Run: headless pygame with SDL's dummy video driver; simulated clock (each Clock.tick advances the game by its frame time, no real sleeping); random seed 0; keys injected as events and as key.get_pressed() state; mouse plan: one left click at the window centre at the start of phase 2, then a move to the lower-right quarter at the start of phase 3.
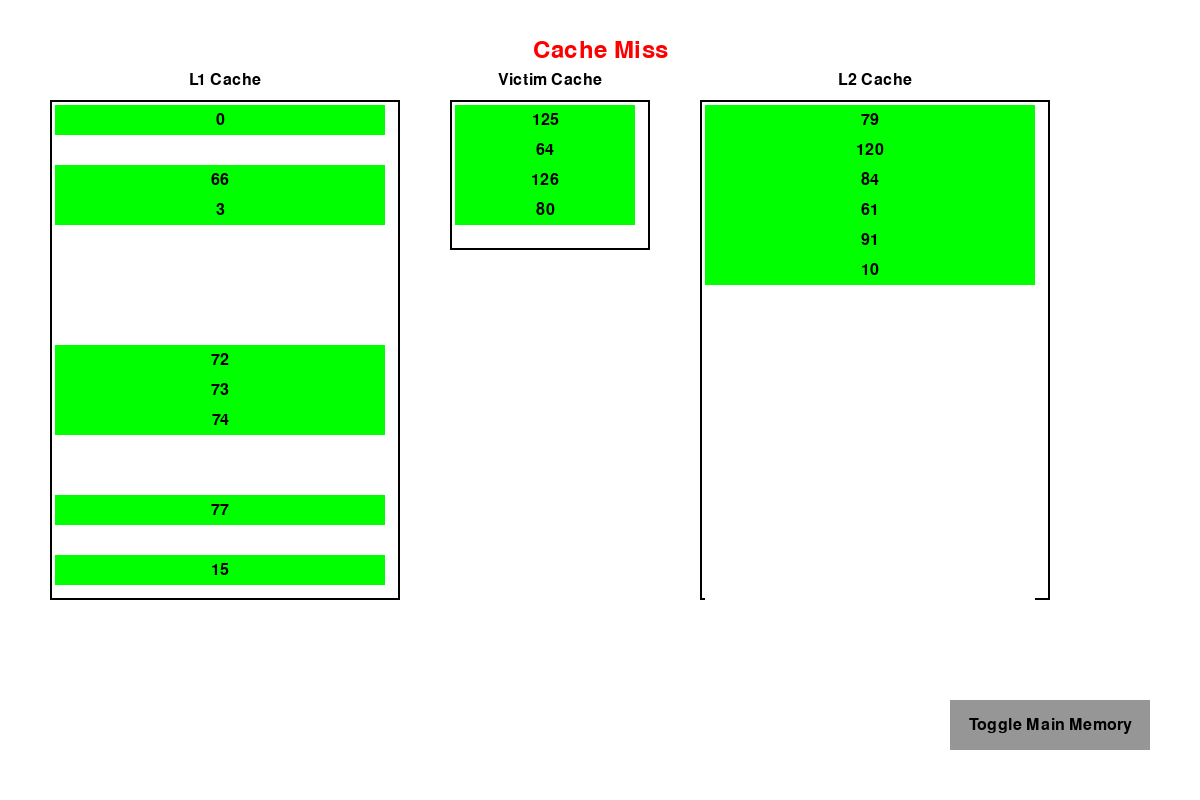
Frame 1 of 4 · flips 1–60 · no input
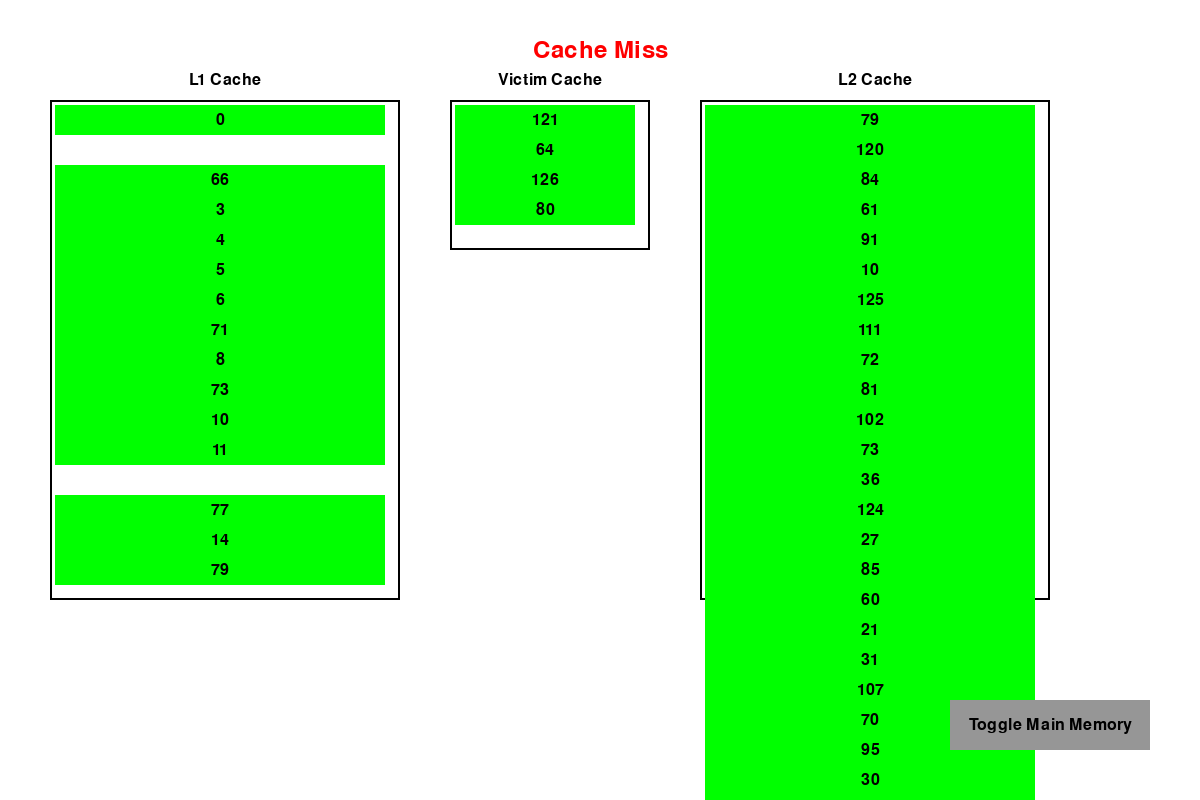
Frame 2 of 4 · flips 61–180 · clicked the window centre · tapped SPACE, RETURN · held RIGHT (→), D
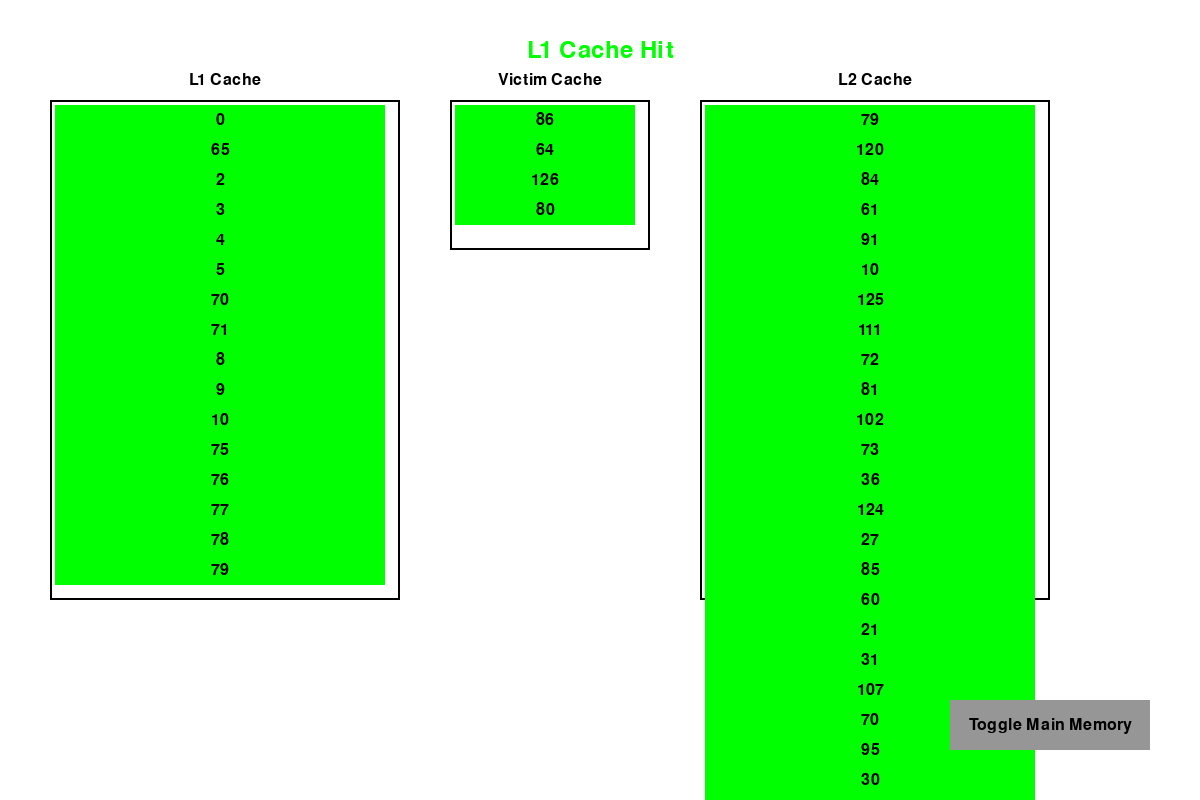
Frame 3 of 4 · flips 181–300 · moved the mouse to the lower-right quarter · held DOWN (↓), S
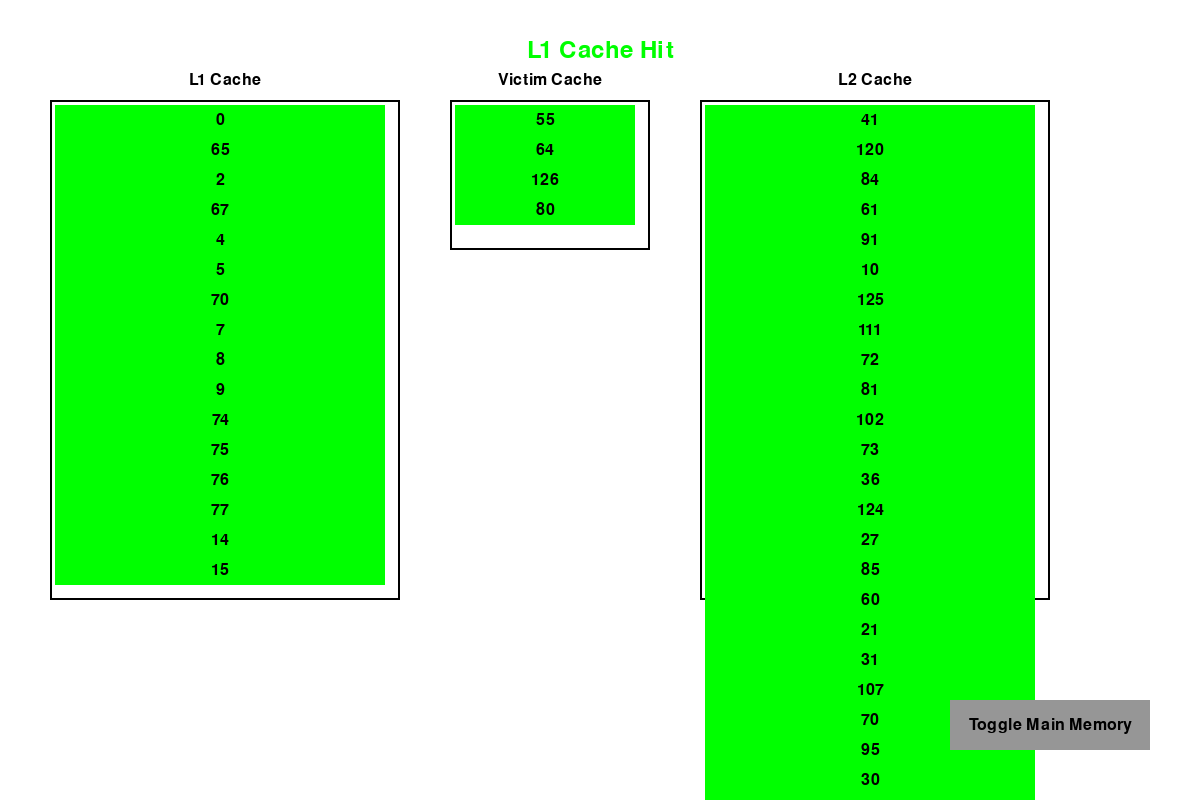
Frame 4 of 4 · flips 301–420 · held LEFT (←), A, UP (↑), W

The pygame program that drew these frames:

import pygame
import random
import time

# Initialize Pygame
pygame.init()

# Set the dimensions of the window
WINDOW_WIDTH = 1200
WINDOW_HEIGHT = 800
WINDOW_TITLE = "Cache Mapping Simulator"
BACKGROUND_COLOR = (255, 255, 255)

# Set up the window
window = pygame.display.set_mode((WINDOW_WIDTH, WINDOW_HEIGHT))
pygame.display.set_caption(WINDOW_TITLE)

# Define colors
WHITE = (255, 255, 255)
BLACK = (0, 0, 0)
RED = (255, 0, 0)
GREEN = (0, 255, 0)
BUTTON_COLOR = (150, 150, 150)

# Define cache and memory parameters
L1_CACHE_SIZE = 64
VICTIM_CACHE_SIZE = 4
L2_CACHE_SIZE = 128
MAIN_MEMORY_SIZE = 128
LINE_SIZE = 4

# Initialize caches and memory with random data
L1_cache = [None] * L1_CACHE_SIZE
victim_cache = [None] * VICTIM_CACHE_SIZE
L2_cache = [None] * L2_CACHE_SIZE
main_memory = list(range(MAIN_MEMORY_SIZE))

# Function to draw caches and memory
def draw_caches_and_memory(show_main_memory):
    # Draw L1 cache
    l1_cache_rect = pygame.Rect(50, 100, 350, 500)
    pygame.draw.rect(window, BLACK, l1_cache_rect, 2)
    font = pygame.font.SysFont(None, 24)
    text = font.render("L1 Cache", True, BLACK)
    text_rect = text.get_rect(center=(l1_cache_rect.centerx, l1_cache_rect.top - 20))
    window.blit(text, text_rect)
    for i, item in enumerate(L1_cache[:L1_CACHE_SIZE // LINE_SIZE]):
        cache_item_rect = pygame.Rect(55, 105 + i * 30, 330, 30)
        pygame.draw.rect(window, WHITE if item is None else GREEN, cache_item_rect)
        if item is not None:
            text = font.render(str(item), True, BLACK)
            text_rect = text.get_rect(center=cache_item_rect.center)
            window.blit(text, text_rect)

    # Draw Victim cache
    victim_cache_rect = pygame.Rect(450, 100, 200, 150)
    pygame.draw.rect(window, BLACK, victim_cache_rect, 2)
    text = font.render("Victim Cache", True, BLACK)
    text_rect = text.get_rect(center=(victim_cache_rect.centerx, victim_cache_rect.top - 20))
    window.blit(text, text_rect)
    for i, item in enumerate(victim_cache):
        cache_item_rect = pygame.Rect(455, 105 + i * 30, 180, 30)
        pygame.draw.rect(window, WHITE if item is None else GREEN, cache_item_rect)
        if item is not None:
            text = font.render(str(item), True, BLACK)
            text_rect = text.get_rect(center=cache_item_rect.center)
            window.blit(text, text_rect)

    # Draw L2 cache
    l2_cache_rect = pygame.Rect(700, 100, 350, 500)
    pygame.draw.rect(window, BLACK, l2_cache_rect, 2)
    text = font.render("L2 Cache", True, BLACK)
    text_rect = text.get_rect(center=(l2_cache_rect.centerx, l2_cache_rect.top - 20))
    window.blit(text, text_rect)
    for i, item in enumerate(L2_cache[:L2_CACHE_SIZE // LINE_SIZE]):
        cache_item_rect = pygame.Rect(705, 105 + i * 30, 330, 30)
        pygame.draw.rect(window, WHITE if item is None else GREEN, cache_item_rect)
        if item is not None:
            text = font.render(str(item), True, BLACK)
            text_rect = text.get_rect(center=cache_item_rect.center)
            window.blit(text, text_rect)

    # Draw Main Memory if show_main_memory is True
    if show_main_memory:
        main_memory_rect = pygame.Rect(50, 650, 1100, 100)
        pygame.draw.rect(window, BLACK, main_memory_rect, 2)
        text = font.render("Main Memory", True, BLACK)
        text_rect = text.get_rect(center=(main_memory_rect.centerx, main_memory_rect.top - 20))
        window.blit(text, text_rect)

        block_width = main_memory_rect.width // 32
        block_height = main_memory_rect.height // (MAIN_MEMORY_SIZE // 32)
        for i, item in enumerate(main_memory):
            x = main_memory_rect.left + (i % 32) * block_width
            y = main_memory_rect.top + (i // 32) * block_height
            memory_item_rect = pygame.Rect(x, y, block_width, block_height)
            pygame.draw.rect(window, WHITE if item is None else GREEN, memory_item_rect)
            if item is not None:
                text = font.render(str(item), True, BLACK)
                text_rect = text.get_rect(center=memory_item_rect.center)
                window.blit(text, text_rect)

# Function to perform cache mapping using direct mapping in L1 cache
def cache_mapping(address):
    # Check L1 cache
    index = address % L1_CACHE_SIZE
    if L1_cache[index] == address:
        return "L1 Cache Hit"
    
    # Check Victim cache
    if address in victim_cache:
        return "Victim Cache Hit"
    
    # Check L2 cache
    set_index = address % (L2_CACHE_SIZE // 4)
    for i in range(4):
        if L2_cache[set_index * 4 + i] == address:
            return "L2 Cache Hit"
    
    # Replace and move the replaced value to the victim cache
    if L1_cache[index] is not None:
        # Move replaced value to the victim cache
        if None in victim_cache:
            victim_cache[victim_cache.index(None)] = L1_cache[index]
        else:
            # Move the replaced value from victim cache to L2 cache
            if None in L2_cache:
                L2_cache[L2_cache.index(None)] = victim_cache[0]
            else:
                L2_cache[0] = victim_cache[0]
            # Move replaced value from L1 cache to victim cache
            victim_cache[0] = L1_cache[index]
    # Update L1 cache with the accessed memory address
    replaced_value = L1_cache[index]
    L1_cache[index] = address
    
    return "Cache Miss"


# Function to draw the main memory button
def draw_main_memory_button():
    button_rect = pygame.Rect(WINDOW_WIDTH - 250, WINDOW_HEIGHT - 100, 200, 50)
    pygame.draw.rect(window, BUTTON_COLOR, button_rect)
    font = pygame.font.SysFont(None, 24)
    text = font.render("Toggle Main Memory", True, BLACK)
    text_rect = text.get_rect(center=button_rect.center)
    window.blit(text, text_rect)
    return button_rect

# Main loop
show_main_memory = False  # Initially, do not show main memory
running = True
while running:
    # Event handling
    for event in pygame.event.get():
        if event.type == pygame.QUIT:
            running = False
        elif event.type == pygame.MOUSEBUTTONDOWN:
            if draw_main_memory_button().collidepoint(event.pos):
                show_main_memory = not show_main_memory  # Toggle the show_main_memory variable

    # Generate random memory address
    address = random.randint(0, MAIN_MEMORY_SIZE - 1)

    # Perform cache mapping
    cache_status = cache_mapping(address)

    # Draw everything
    window.fill(BACKGROUND_COLOR)
    draw_caches_and_memory(show_main_memory)
    draw_main_memory_button()

    # Display cache status
    font = pygame.font.SysFont(None, 36)
    text = font.render(cache_status, True, RED if "Miss" in cache_status else GREEN)
    text_rect = text.get_rect(center=(WINDOW_WIDTH // 2, 50))
    window.blit(text, text_rect)

    pygame.display.update()  # Update the display
    time.sleep(1)  # Adjust the delay for slower simulation speed

# Quit Pygame
pygame.quit()
